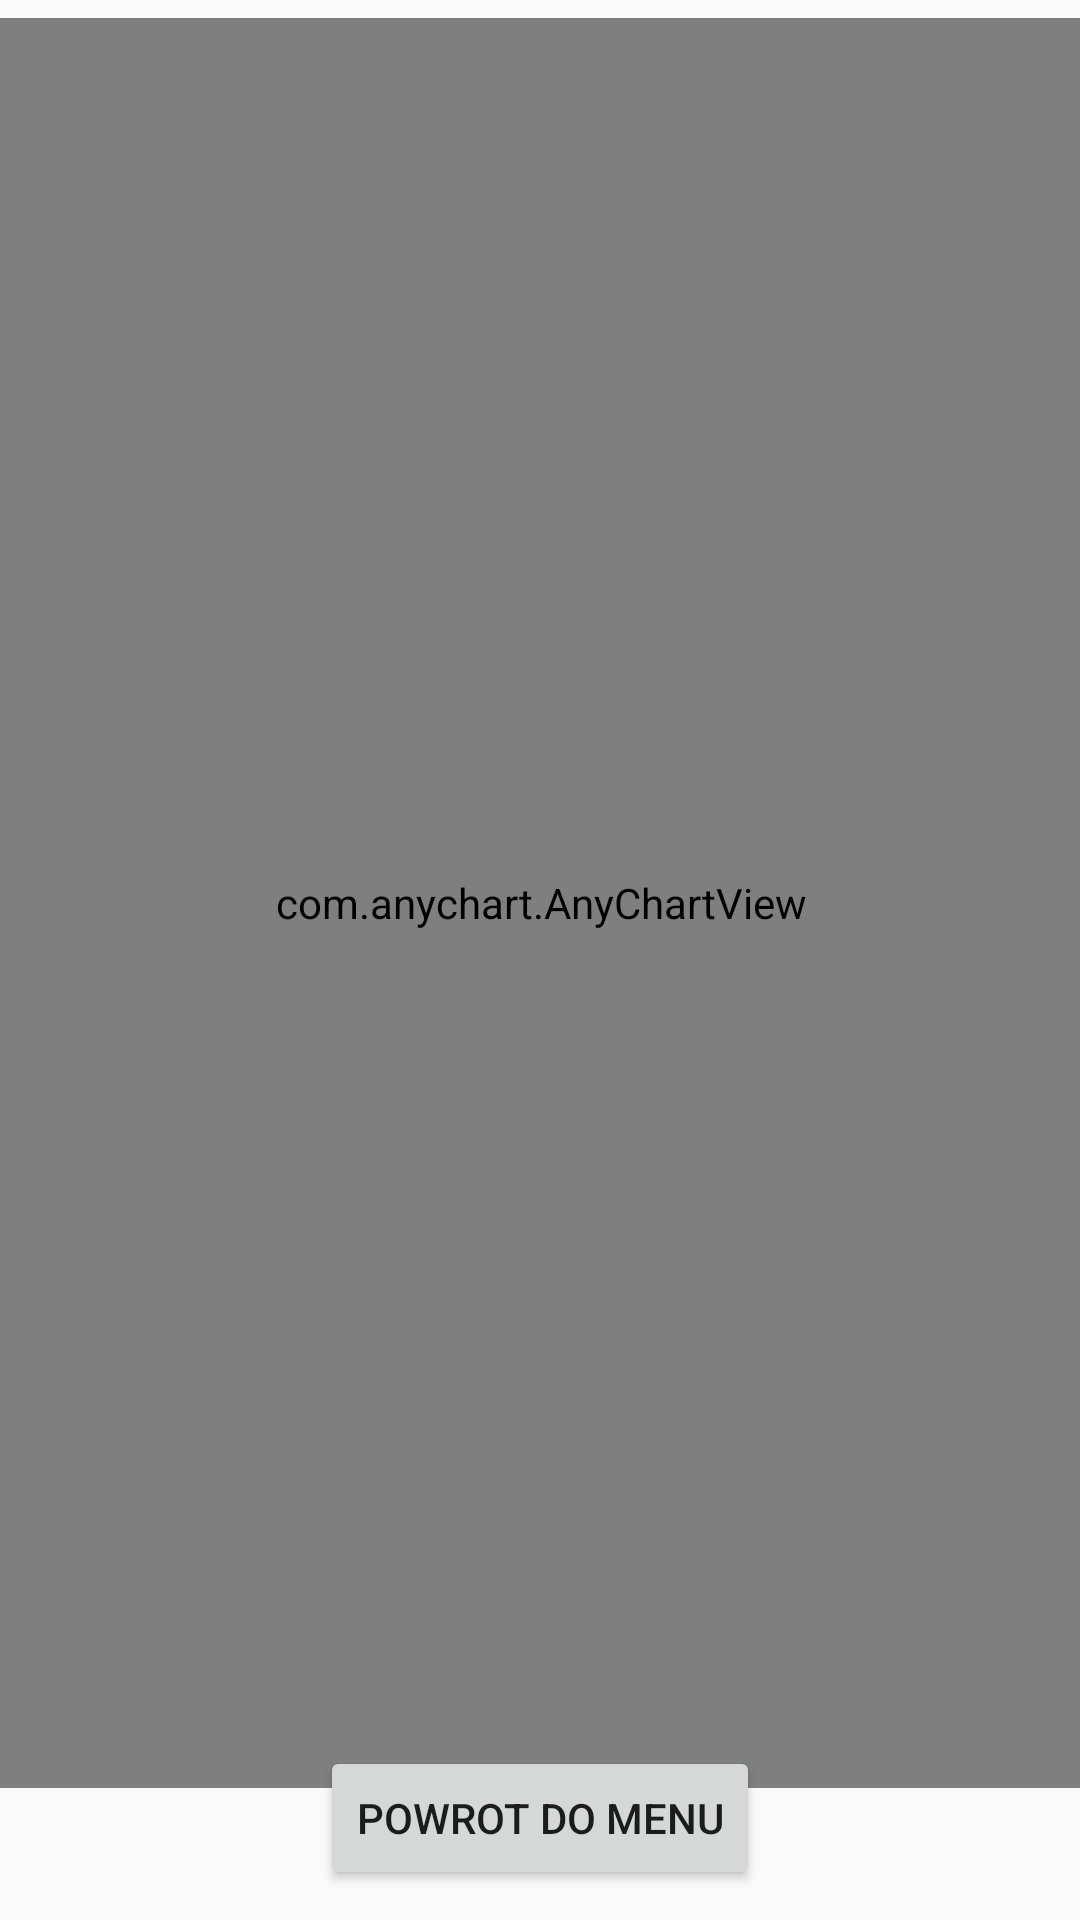

The Android layout XML behind this screen, and the referenced resources:
<!-- AndroidManifest.xml: application theme Theme.MyApplication3 -->
<!-- res/layout/activity_all_data.xml -->
<?xml version="1.0" encoding="utf-8"?>
<android.support.constraint.ConstraintLayout xmlns:android="http://schemas.android.com/apk/res/android"
    xmlns:app="http://schemas.android.com/apk/res-auto"
    xmlns:tools="http://schemas.android.com/tools"
    android:layout_width="match_parent"
    android:layout_height="match_parent"
    android:id="@+id/constrain_all_data"
    tools:context=".activites.AllDataActivity">

    <ImageView
        android:id="@+id/background_image"
        android:layout_width="match_parent"
        android:layout_height="match_parent"
        android:scaleType="centerCrop"
        android:src="@drawable/pool_background"/>

    <RelativeLayout
        android:id="@+id/relativeLayout2"
        android:layout_width="413dp"
        android:layout_height="590dp"
        android:layout_marginTop="30dp"
        android:layout_marginBottom="10dp"
        app:layout_constraintBottom_toTopOf="@+id/btnBackOneDayAllData"
        app:layout_constraintEnd_toEndOf="parent"
        app:layout_constraintStart_toStartOf="parent"
        app:layout_constraintTop_toTopOf="parent">

        <com.anychart.AnyChartView
            android:id="@+id/one_day_all_data_line"
            android:layout_width="match_parent"
            android:layout_height="match_parent"
            android:layout_alignParentEnd="true"
            android:layout_marginEnd="0dp">

        </com.anychart.AnyChartView>
    </RelativeLayout>

    <Button
        android:id="@+id/btnBackOneDayAllData"
        android:layout_width="wrap_content"
        android:layout_height="wrap_content"
        android:layout_marginBottom="10dp"
        android:text="Powrot do Menu"
        app:layout_constraintBottom_toBottomOf="parent"
        app:layout_constraintEnd_toEndOf="parent"
        app:layout_constraintStart_toStartOf="parent" />

    <ProgressBar
        android:id="@+id/progress_bar_all_data"
        android:layout_width="wrap_content"
        android:layout_height="wrap_content"
        app:layout_constraintBottom_toBottomOf="parent"
        app:layout_constraintEnd_toEndOf="parent"
        app:layout_constraintStart_toStartOf="parent"
        app:layout_constraintTop_toTopOf="parent"
        />
</android.support.constraint.ConstraintLayout>
<!-- resources referenced by this layout -->
<resources>
  <style name="Theme.MyApplication3" parent="Theme.AppCompat.Light.DarkActionBar">
          
          <item name="colorPrimary">@color/purple_500</item>
          <item name="colorPrimaryDark">@color/purple_700</item>
          <item name="colorAccent">@color/teal_200</item>
          
      </style>
  <!-- not gathered from this repository: default colours our renderer supplied (Android Studio template values) -->
  <color name="purple_500">#FF6200EE</color>
  <color name="purple_700">#FF3700B3</color>
  <color name="teal_200">#FF03DAC5</color>
</resources>
